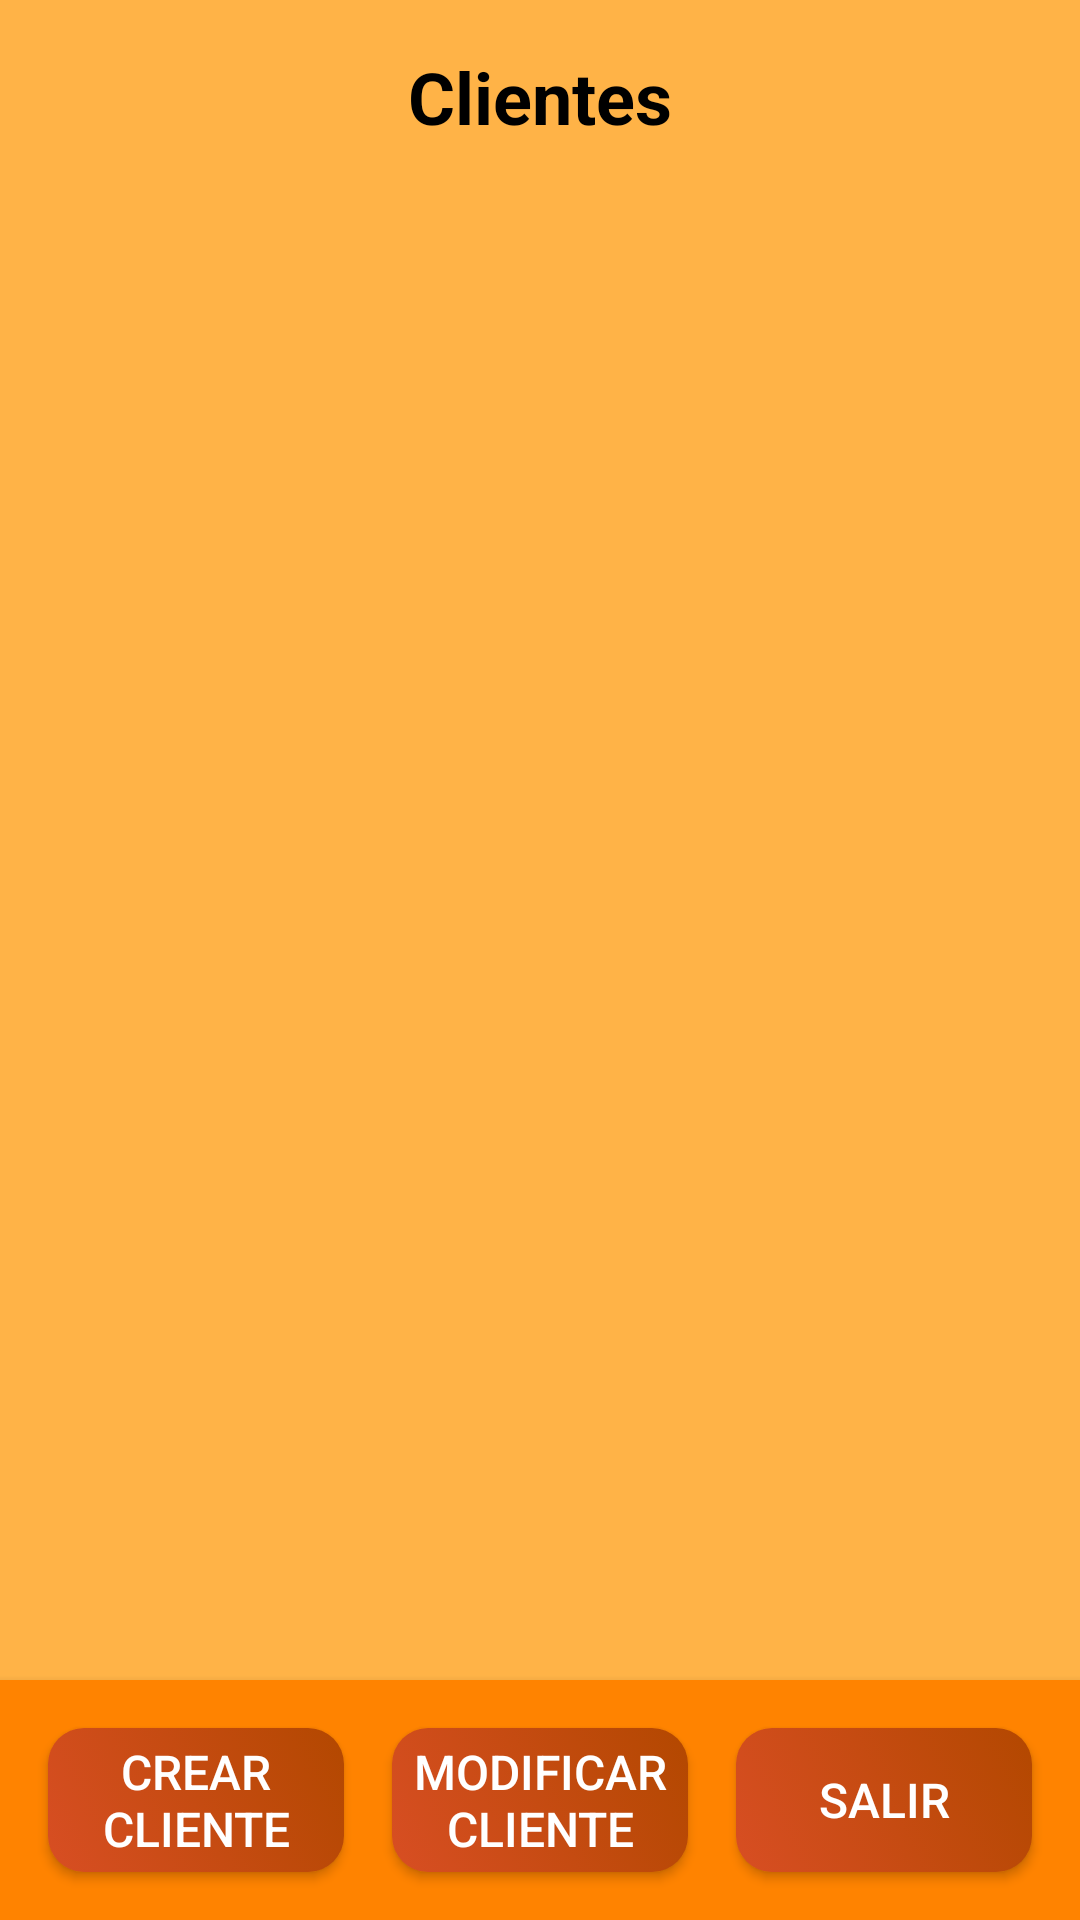

This screen was rendered from an Android layout file. Write that file and the resources it references.
<!-- AndroidManifest.xml: application theme Theme.GestionMultiServicios -->
<!-- res/layout/activity_clientes_main.xml -->
<?xml version="1.0" encoding="utf-8"?>
<androidx.constraintlayout.widget.ConstraintLayout xmlns:android="http://schemas.android.com/apk/res/android"
    xmlns:app="http://schemas.android.com/apk/res-auto"
    xmlns:tools="http://schemas.android.com/tools"
    android:layout_width="match_parent"
    android:layout_height="match_parent"
    android:id="@+id/mainClientesActivity"
    tools:context=".View.ClientesMainActivity"
    android:background="#FFB347">

    
    <TextView
        android:id="@+id/textViewHeader"
        android:layout_width="wrap_content"
        android:layout_height="wrap_content"
        android:text="Clientes"
        android:textSize="24sp"
        android:textStyle="bold"
        android:textColor="#000000"
        android:layout_margin="16dp"
        app:layout_constraintTop_toTopOf="parent"
        app:layout_constraintStart_toStartOf="parent"
        app:layout_constraintEnd_toEndOf="parent" />

    
    <androidx.recyclerview.widget.RecyclerView
        android:id="@+id/rvClientes"
        android:layout_width="0dp"
        android:layout_height="0dp"
        android:background="#FFB347"
        app:layout_constraintTop_toBottomOf="@id/textViewHeader"
        app:layout_constraintBottom_toTopOf="@+id/buttonContainer"
        app:layout_constraintStart_toStartOf="parent"
        app:layout_constraintEnd_toEndOf="parent"
        android:padding="8dp" />

    
    <LinearLayout
        android:id="@+id/buttonContainer"
        android:layout_width="0dp"
        android:layout_height="wrap_content"
        android:orientation="horizontal"
        android:background="#FF8300"
        android:elevation="4dp"
        app:layout_constraintBottom_toBottomOf="parent"
        app:layout_constraintStart_toStartOf="parent"
        app:layout_constraintEnd_toEndOf="parent"
        android:padding="8dp"
        android:gravity="center">

        
        <Button
            android:id="@+id/crearClientesBtn"
            android:layout_width="0dp"
            android:layout_height="wrap_content"
            android:layout_weight="1"
            android:text="Crear Cliente"
            android:textSize="16sp"
            android:textColor="#FFFFFF"
            android:background="@drawable/button_background"
            android:layout_margin="8dp" />

        
        <Button
            android:id="@+id/modificarClientesBtn"
            android:layout_width="0dp"
            android:layout_height="wrap_content"
            android:layout_weight="1"
            android:text="Modificar Cliente"
            android:textSize="16sp"
            android:textColor="#FFFFFF"
            android:background="@drawable/button_background"
            android:layout_margin="8dp" />

        
        <Button
            android:id="@+id/salirBtn"
            android:layout_width="0dp"
            android:layout_height="wrap_content"
            android:layout_weight="1"
            android:text="Salir"
            android:textSize="16sp"
            android:textColor="#FFFFFF"
            android:background="@drawable/button_background"
            android:layout_margin="8dp" />

    </LinearLayout>
</androidx.constraintlayout.widget.ConstraintLayout>
<!-- resources referenced by this layout -->
<resources>
  <!-- drawable button_background (drawable) -->
  <?xml version="1.0" encoding="utf-8"?>
  <selector xmlns:android="http://schemas.android.com/apk/res/android">
      <item android:state_pressed="true">
          <shape android:shape="rectangle">
              <solid android:color="#FF5722" />
              <corners android:radius="12dp" />
          </shape>
      </item>
      <item>
          <shape android:shape="rectangle">
              <gradient
                  android:angle="45"
                  android:startColor="#D84E23"
                  android:endColor="#B34800" />
              <corners android:radius="12dp" />
          </shape>
      </item>
  </selector>
  <style name="Theme.GestionMultiServicios" parent="Base.Theme.GestionMultiServicios" />
  <style name="Base.Theme.GestionMultiServicios" parent="Theme.Material3.DayNight.NoActionBar">
          
          
      </style>
</resources>
